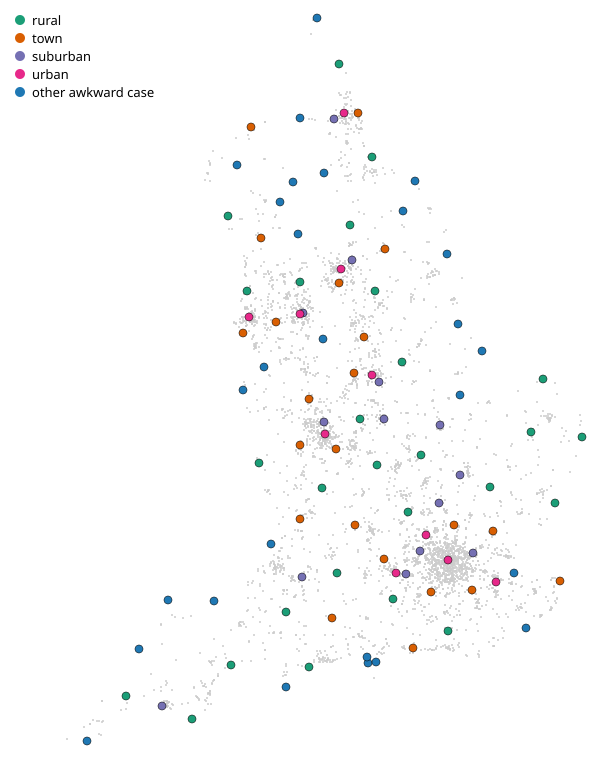

The table this chart was drawn from, first rows:
urn, name, lat, lng, reason
150099, Medina College, 50.71, -1.283, island
136753, Lift Ryde, 50.72, -1.174, ferry
140845, Cowes Enterprise College, An Ormiston Ac…, 50.76, -1.306, ferry
150935, Leigh Academy Minster, 51.42, 0.785, island
145119, Atlantic Academy Portland, 50.53, -2.452, island
137598, Berwick Academy, 55.76, -2.003, border
136979, The Marches School, 52.85, -3.061, border
137382, Wyedean School and Sixth Form Centre, 51.64, -2.66, border
111424, Bishop Heber High School, 53.03, -2.761, border
137107, Kirkby Stephen Grammar School, 54.47, -2.353, remote
112451, Sedbergh School, 54.32, -2.528, remote
122328, Haydon Bridge High School, 54.98, -2.253, remote
144496, Teesdale School and Sixth Form, 54.55, -1.913, remote
143981, Helston Community College, 50.11, -5.274, remote
121667, Whitby School, 54.48, -0.6243, coast
136217, Skegness Academy, 53.15, 0.3305, coast
112045, Budehaven Community School, 50.83, -4.535, coast
139553, The Ilfracombe Church of England Academy, 51.2, -4.114, coast
118082, Hornsea School and Language College, 53.91, -0.174, coast
135290, The Marsh Academy, 50.99, 0.9483, marsh
137282, University Academy Holbeach, 52.81, 0.01636, fen
136791, West Somerset College, 51.2, -3.463, moor
149645, Buxton Community School, 53.25, -1.921, moor
148602, Lady Lumley's Academy, 54.25, -0.7839, moor
136902, Keswick School, 54.61, -3.147, lakes
121689, Settle College, 54.07, -2.285, dales
142262, King Edward VI Grammar School, 53.36, -0.00955, wolds
150196, The Duchess's Community High School, 55.4, -1.698, rural
148737, The Purbeck School, 50.68, -2.123, rural
130819, East Coast College, 52.48, 1.744, rural
110533, The Cottesloe School, 51.89, -0.7216, rural
136367, Kingsbridge Academy, 50.28, -3.783, rural
120339, Dixie Grammar School, 52.62, -1.403, rural
136322, Samuel Ward Academy, 52.09, 0.4474, rural
148753, St Paul's Catholic College, 50.97, -0.1546, rural
148338, The De Montfort School, 52.09, -1.939, rural
104964, Christ The King Catholic High School and…, 53.63, -3.002, rural
138623, St John's Marlborough, 51.42, -1.728, rural
138116, Campsmount Academy, 53.63, -1.187, rural
117045, Lucton School, 52.28, -2.825, rural
124899, Felixstowe International College, 51.97, 1.367, rural
137621, Sheringham High School, 52.94, 1.198, rural
140549, Magnus Church of England Academy, 53.07, -0.8021, rural
116521, Lord Wandsworth College, 51.21, -0.9294, rural
149602, Sidmouth College, 50.7, -3.233, rural
123905, King's Bruton, 51.11, -2.455, rural
137613, Manor School, 52.34, -0.5309, rural
121694, Ripon Grammar School, 54.14, -1.539, rural
140534, Attleborough Academy, 52.52, 1.019, rural
140867, English Martyrs Catholic School and Sixt…, 54.68, -1.236, rural
112388, Millom School, 54.21, -3.269, rural
138235, The Parker E-ACT Academy, 52.26, -1.164, rural
136383, Bodmin College, 50.46, -4.711, rural
150261, Bacup and Rawtenstall Grammar School, 53.69, -2.247, rural
124489, Stafford Grammar School, 52.78, -2.128, town
140294, Simon Balle All-Through School, 51.79, -0.06917, town
144008, Wood Green School, 51.79, -1.471, town
130728, EKC Group, 51.35, 1.435, town
136128, Knole Academy, 51.29, 0.1838, town
135061, Wolverley CofE Secondary School, 52.42, -2.254, town
... 40 more rows
